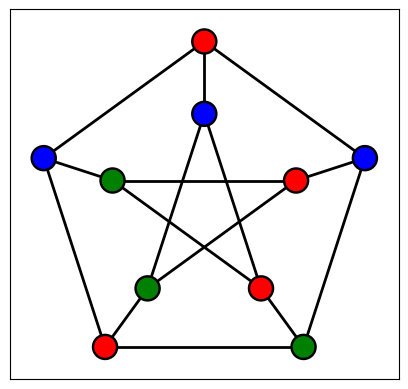

This chart was generated by the following Python code: (Note: this script raises an exception after producing the figure.)
# Imports
import networkx as nx
import matplotlib.pyplot as plt
import numpy as np


# Constants
OUTPUT_COLOURS = ["blue", "red", "green"]


# Functions
def numerical_to_colours(colouring):
    """Convert numberical colouring to actual colours."""
    output_colouring = []
    for vertex, colour in colouring.items():
        output_colouring.append(OUTPUT_COLOURS[colour])
    return output_colouring


# Main function
# Define the graph
G = nx.Graph()
G.add_nodes_from([chr(counter) for counter in range(65, 75)])
edges = [('A', 'C'), ('A', 'D'), ('A', 'F'), ('B', 'D'), ('B', 'E'),
         ('B', 'G'), ('C', 'E'), ('C', 'H'), ('D', 'I'), ('E', 'J'),
         ('F', 'G'), ('G', 'H'), ('H', 'I'), ('I', 'J'), ('J', 'F')]
G.add_edges_from(edges)

# Define the colouring
colouring = {'A': 0, 'B': 1,'C': 1, 'D': 2, 'E': 2, 'F': 1, 'G': 0, 'H': 2,
             'I': 1, 'J': 0}

# Convert to colours
output_colouring = numerical_to_colours(colouring)

# Define the positions of the vertices
angles = [np.pi/2, np.pi/10, 17*np.pi/10, 13*np.pi/10, 9*np.pi/10]
vertices = list(G.nodes())
pos = {}
for counter in range(len(vertices)):
    if counter < 5:
        pos[vertices[counter]] = (np.cos(angles[counter]), np.sin(angles[counter]))
    else:
        pos[vertices[counter]] = (1.75*np.cos(angles[counter-5]), 1.75*np.sin(angles[counter-5]))

# Draw the graph
nx.draw_networkx(G, pos=pos, with_labels=False, node_color=output_colouring, linewidths=1.75, edgecolors="black", width=2)

# Save the graph
# From: https://stackoverflow.com/questions/17990845/
plt.gca().set_aspect('equal', adjustable='box')
plt.savefig("../Figures/Petersen-Graph-Colouring.png")
plt.show()
